Run: headless pygame with SDL's dummy video driver; simulated clock (each Clock.tick advances the game by its frame time, no real sleeping); random seed 0; keys injected as events and as key.get_pressed() state; mouse plan: one left click at the window centre at the start of phase 2, then a move to the lower-right quarter at the start of phase 3.
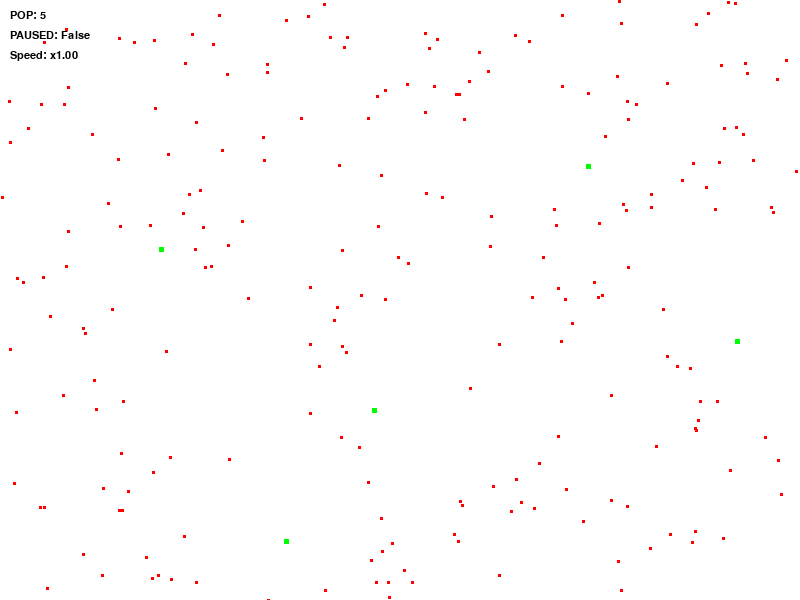
Frame 1 of 4 · flips 1–60 · no input
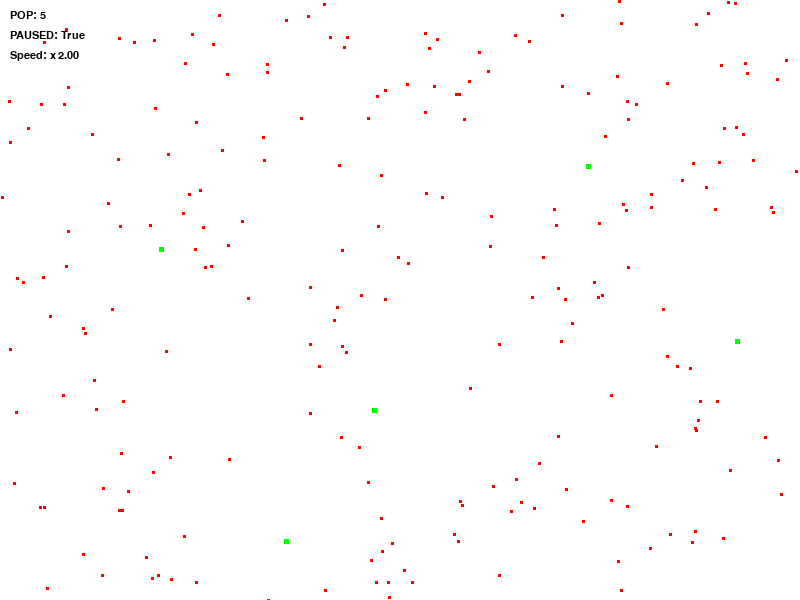
Frame 2 of 4 · flips 61–180 · clicked the window centre · tapped SPACE, RETURN · held RIGHT (→), D
Frame 3 of 4 · flips 181–300 · moved the mouse to the lower-right quarter · held DOWN (↓), S · screen unchanged from frame 2, image omitted
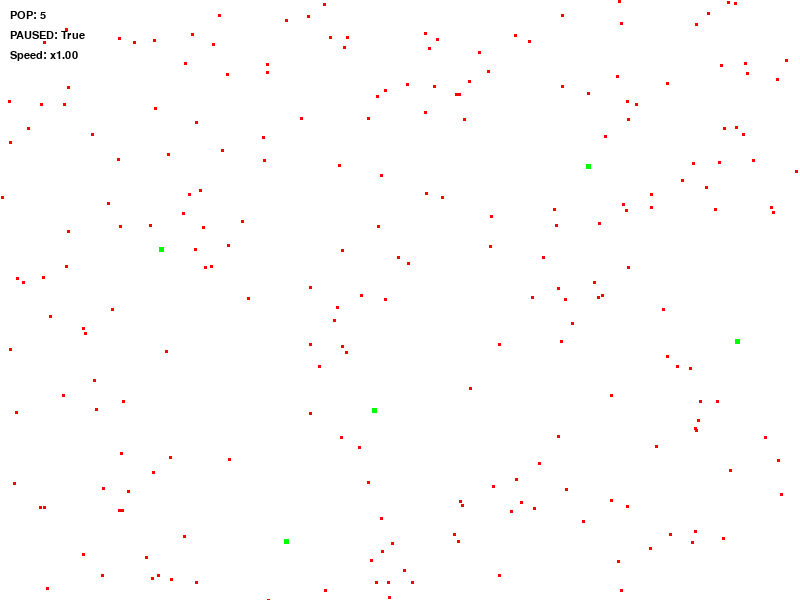
Frame 4 of 4 · flips 301–420 · held LEFT (←), A, UP (↑), W

The pygame program that drew these frames:

# Evolution Simulation - Version a013 STABLE -- added seeking for food
import math
import pygame
import random
import pygame.font

# Define constants
WIDTH, HEIGHT = 800, 600
WHITE = (255, 255, 255)
FPS = 30



# Initialize Pygame
pygame.init()
screen = pygame.display.set_mode((WIDTH, HEIGHT))
pygame.display.set_caption("Evolution Simulation")

# Define parameters
population_size = 5
max_population_size = 12
food_scarcity = 0.0005
lifespan = 20000
mutation_rate = 0.02
reproduction_chance = 0.03  # Chance of reproducing in each frame
speed_multiplier = 1.0  # Initial speed multiplier
min_speed_multiplier = 0.25
max_speed_multiplier = 10.0

# Create a font object for rendering text
display_font = pygame.font.Font(None, 16)  # You can adjust the font size and style as needed
text_color = (0, 0, 0)  # Text color

# Define classes
def consume_food(self):
    self.hunger = min(self.hunger + 1, self.max_hunger)
    
class Organism(pygame.sprite.Sprite):
    def __init__(self, x, y):
        super().__init__()
        self.image = pygame.Surface((5, 5))
        self.image.fill((0, 255, 0))
        self.rect = self.image.get_rect()
        self.rect.center = (x, y)
        self.age = 0
        self.alive = True
        self.mutation = random.uniform(-mutation_rate, mutation_rate)
        self.velocity = [random.uniform(-1, 1), random.uniform(-1, 1)]  # Random initial velocity
        self.hunger = 5
        self.max_hunger = 25  # Maximum hunger value
        self.speed = 1

    def find_nearest_food(self):
        nearest_food = None
        nearest_distance = float('inf')

        for food in foods:
            distance = math.sqrt((self.rect.x - food.rect.x) ** 2 + (self.rect.y - food.rect.y) ** 2)

            if distance < nearest_distance:
                nearest_food = food
                nearest_distance = distance

        return nearest_food

    def wander(self):
        # Add some random noise to the current velocity
        noise = pygame.math.Vector2(random.uniform(-0.3, 0.3), random.uniform(-0.3, 0.3))
        self.velocity += noise

        # Normalize the new velocity and adjust speed
        self.velocity = self.velocity.normalize() * self.speed

    def update(self):
        if self.alive:
            self.age += 1
            if self.age > lifespan:
                self.alive = False

            if len(foods) > 0:
                closest_food = min(foods, key=lambda food: pygame.math.Vector2(food.rect.center).distance_to(self.rect.center))
                food_direction = pygame.math.Vector2(closest_food.rect.center) - pygame.math.Vector2(self.rect.center)
                food_direction = food_direction.normalize()
                self.velocity = food_direction * self.speed
            else:
                # If no food is available, wander randomly
                self.wander()

            self.decrease_hunger()  # Decrease hunger over time

            # Find the nearest food source
            nearest_food = self.find_nearest_food()

            if nearest_food:
                # Calculate the direction to the nearest food
                dx = nearest_food.rect.x - self.rect.x
                dy = nearest_food.rect.y - self.rect.y
                distance = math.sqrt(dx ** 2 + dy ** 2)

                # Move towards the nearest food source
                if distance > 0:
                    self.velocity[0] = dx / distance
                    self.velocity[1] = dy / distance
                else:
                    self.velocity[0] = 0
                    self.velocity[1] = 0

                # If the organism is close enough to the food, consume it
                if distance < 5:
                    foods.remove(nearest_food)
                    consume_food

            # Update position based on velocity
            self.rect.x += self.velocity[0]
            self.rect.y += self.velocity[1]

            # Wrap around the screen edges (optional)
            if self.rect.left > WIDTH:
                self.rect.right = 0
            elif self.rect.right < 0:
                self.rect.left = WIDTH
            if self.rect.top > HEIGHT:
                self.rect.bottom = 0
            elif self.rect.bottom < 0:
                self.rect.top = HEIGHT

            # Check for collisions with other organisms and change direction if necessary
            for other_organism in organisms:
                if other_organism != self:  # Skip checking collision with itself
                    if self.rect.colliderect(other_organism.rect):
                        # Change direction by reversing velocity components
                        self.velocity[0] *= -1
                        self.velocity[1] *= -1

    def lose_food(self):
        self.hunger = max(self.hunger - 1, 0)
    
    def consume_food(self):
        self.hunger = min(self.hunger + 1, self.max_hunger)

    def decrease_hunger(self):
        self.hunger = max(self.hunger - 0.01, 0)  # Decrease hunger over time

def reproduce(organism):
    if organism.alive and random.random() < reproduction_chance and organism.hunger >= 6:
        # Calculate a random distance and angle within a 20-pixel radius
        distance = random.uniform(10, 20)
        angle = random.uniform(0, 2 * math.pi)

        # Calculate the new position based on distance and angle
        new_x = organism.rect.x + distance * math.cos(angle)
        new_y = organism.rect.y + distance * math.sin(angle)

        # Ensure the new position is within the screen boundaries
        new_x = max(0, min(WIDTH, new_x))
        new_y = max(0, min(HEIGHT, new_y))

        offspring = Organism(
            organism.rect.x + random.randint(-10, 10),
            organism.rect.y + random.randint(-10, 10)
        )
        offspring.image.fill((0, 255, 0))
        offspring.age = 0
        offspring.hunger = 5
        offspring.max_hunger = 20
        organisms.add(offspring)

class Food(pygame.sprite.Sprite):
    def __init__(self):
        super().__init__()
        # Changed the size of food to 3x3
        self.image = pygame.Surface((3, 3))
        self.image.fill((255, 0, 0))
        self.rect = self.image.get_rect()
        self.rect.x = random.randint(0, WIDTH)
        self.rect.y = random.randint(0, HEIGHT)

# Create sprite groups
organisms = pygame.sprite.Group()
foods = pygame.sprite.Group()

# Create initial organisms
for _ in range(population_size):
    organism = Organism(random.randint(0, WIDTH), random.randint(0, HEIGHT))
    organisms.add(organism)

# Create food
for _ in range(int(WIDTH * HEIGHT * food_scarcity)):
    food = Food()
    foods.add(food)

# Game loop
clock = pygame.time.Clock()
running = True
paused = False

while running:
    for event in pygame.event.get():
        if event.type == pygame.QUIT:
            running = False
        # Controls
        elif event.type == pygame.KEYDOWN:
            if event.key == pygame.K_q:
            # Get the current mouse cursor position
                mouse_x, mouse_y = pygame.mouse.get_pos()

                # Create a new food object at the mouse cursor position
                food = Food()
                food.rect.center = (mouse_x, mouse_y)
                foods.add(food)
                
            if event.key == pygame.K_RIGHT:  # Increase speed
                speed_multiplier = min(speed_multiplier * 2, max_speed_multiplier)
            elif event.key == pygame.K_LEFT:  # Decrease speed
                speed_multiplier = max(speed_multiplier / 2, min_speed_multiplier)

            elif event.key == pygame.K_r:  # Reset the game when "R" is pressed
                organisms.empty()
                foods.empty()
                for _ in range(population_size):
                    organism = Organism(random.randint(0, WIDTH), random.randint(0, HEIGHT))
                    organisms.add(organism)
                for _ in range(int(WIDTH * HEIGHT * food_scarcity)):
                    food = Food()
                    foods.add(food)
            elif event.key == pygame.K_SPACE:  # Pause/unpause the game when "Space" is pressed
                paused = not paused
    


    if not paused:
        # Create new organisms only if the population size is below the maximum limit
        for organism in organisms.copy():
            organism.update()
            if not organism.alive:
                organisms.remove(organism)
            else:
                if len(organisms) < max_population_size:
                    reproduce(organism)

        # Check for collisions
        hits = pygame.sprite.groupcollide(organisms, foods, False, True)
        for organism, food_list in hits.items():
            for _ in food_list:
                reproduce(organism)

    # Draw everything
    screen.fill(WHITE)
    organisms.draw(screen)
    foods.draw(screen)

    # Calculate and display the total population count
    population_count = len(organisms)
    paused_display = paused

    pop_count_text = display_font.render(f"POP: {population_count}", True, text_color)
    screen.blit(pop_count_text, (10, 10))  # Adjust the position as needed

    pause_text = display_font.render(f"PAUSED: {paused_display}", True, text_color)
    screen.blit(pause_text, (10, 30))  # Adjust the position as needed

    speed_text = display_font.render(f"Speed: x{speed_multiplier:.2f}", True, (0, 0, 0))
    screen.blit(speed_text, (10, 50))  # Adjust the position as needed

    pygame.display.flip()
    clock.tick(FPS * speed_multiplier)

pygame.quit()
